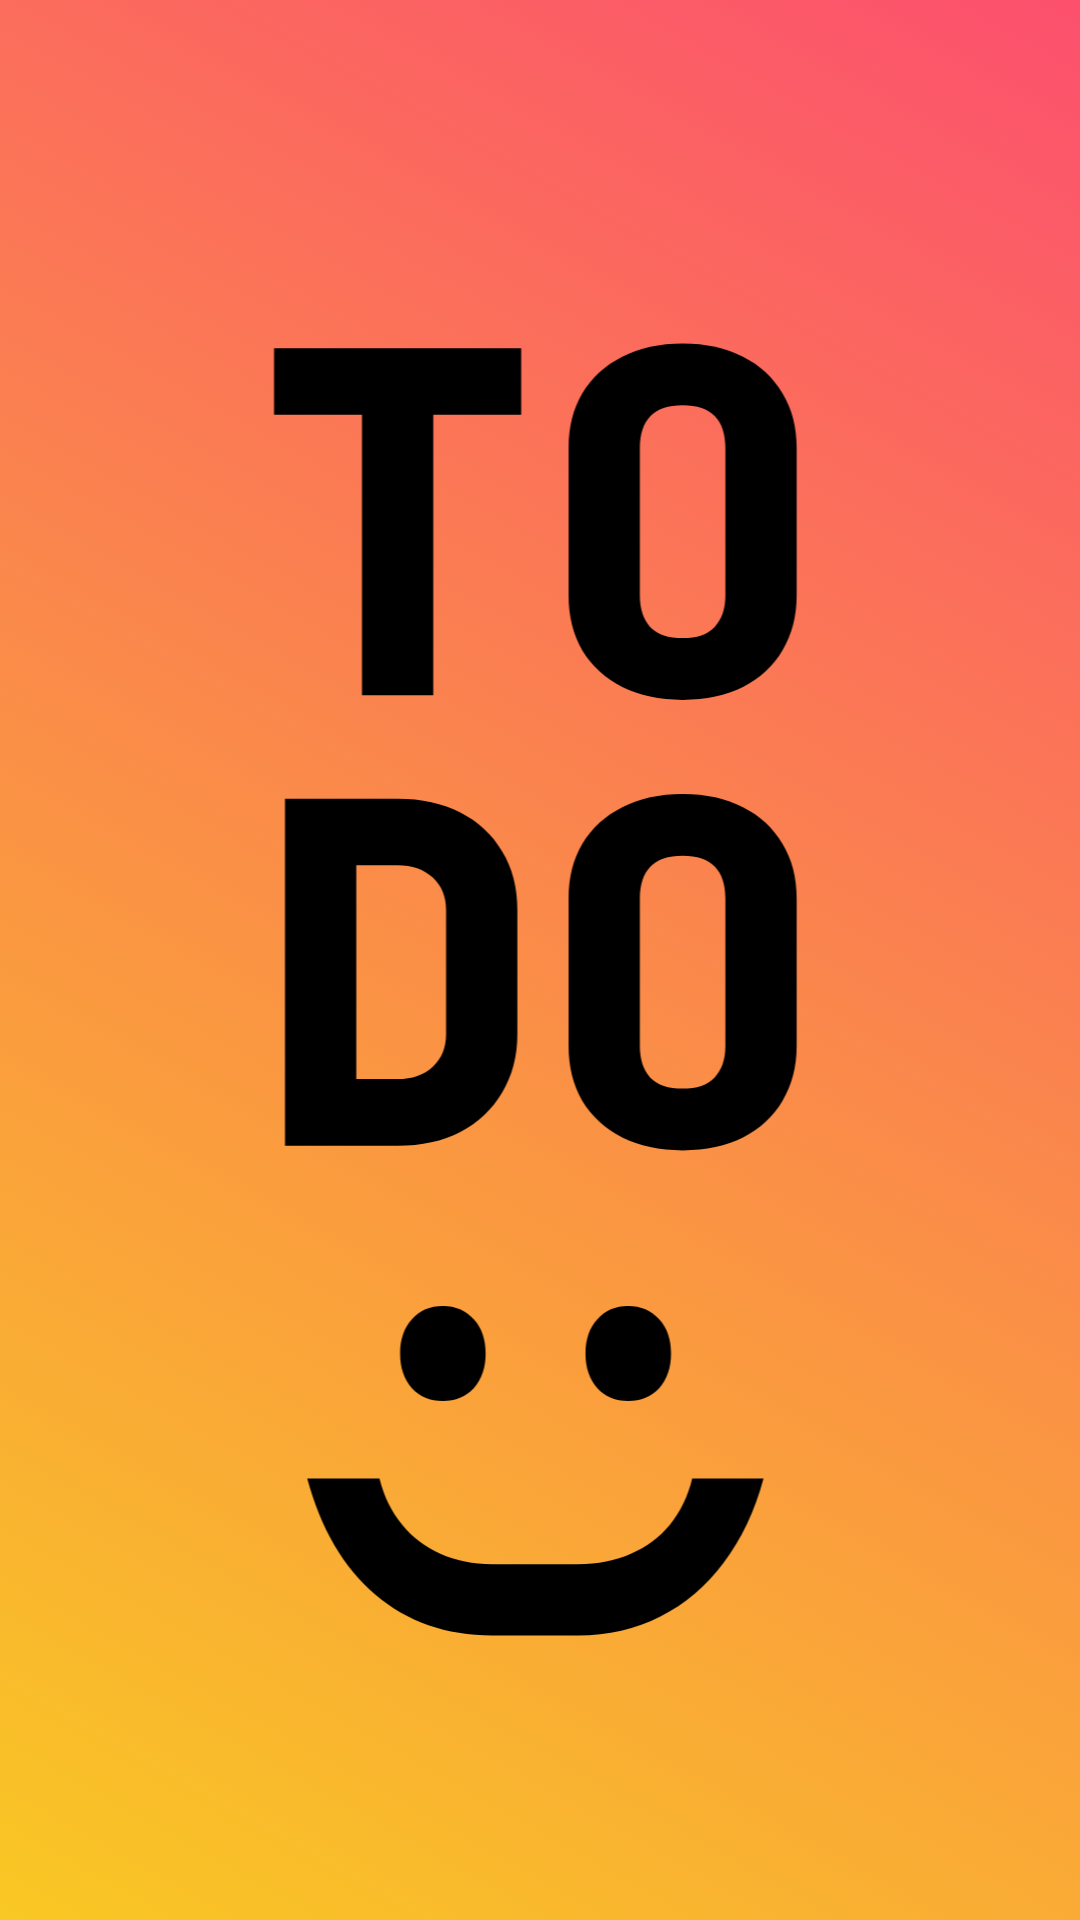

The Android layout XML behind this screen, and the referenced resources:
<!-- AndroidManifest.xml: application theme Theme.First -->
<!-- res/layout/activity_splash.xml -->
<?xml version="1.0" encoding="utf-8"?>
<RelativeLayout
    xmlns:android="http://schemas.android.com/apk/res/android"
    android:layout_width="match_parent"
    android:layout_height="match_parent"
    android:background="@drawable/gradientsplash"
    >



        <ImageView
            android:layout_width="500dp"
            android:layout_height="500dp"
            android:layout_centerInParent="true"
            android:background="@android:color/transparent"
            android:src="@drawable/todo" />




</RelativeLayout>
<!-- resources referenced by this layout -->
<resources>
  <!-- drawable gradientsplash (drawable) -->
  <?xml version="1.0" encoding="utf-8"?>
  <selector xmlns:android="http://schemas.android.com/apk/res/android">
  <item>
      <shape>
          <gradient
              android:angle="45"
              android:startColor="@color/yellow"
              android:endColor="@color/pinkyred"
              android:type="linear"
              />
      </shape>
  </item>
  </selector>
  <!-- drawable todo: vector/xml drawable (drawable, 3829 chars, omitted) -->
  <style name="Theme.First" parent="Base.Theme.First" />
  <color name="yellow">#f9c823</color>
  <color name="pinkyred">#fc506e</color>
  <style name="Base.Theme.First" parent="Theme.Material3.DayNight.NoActionBar">
          
          <item name="android:statusBarColor">@color/alu</item>
  
      </style>
  <color name="alu">#454545</color>
</resources>
